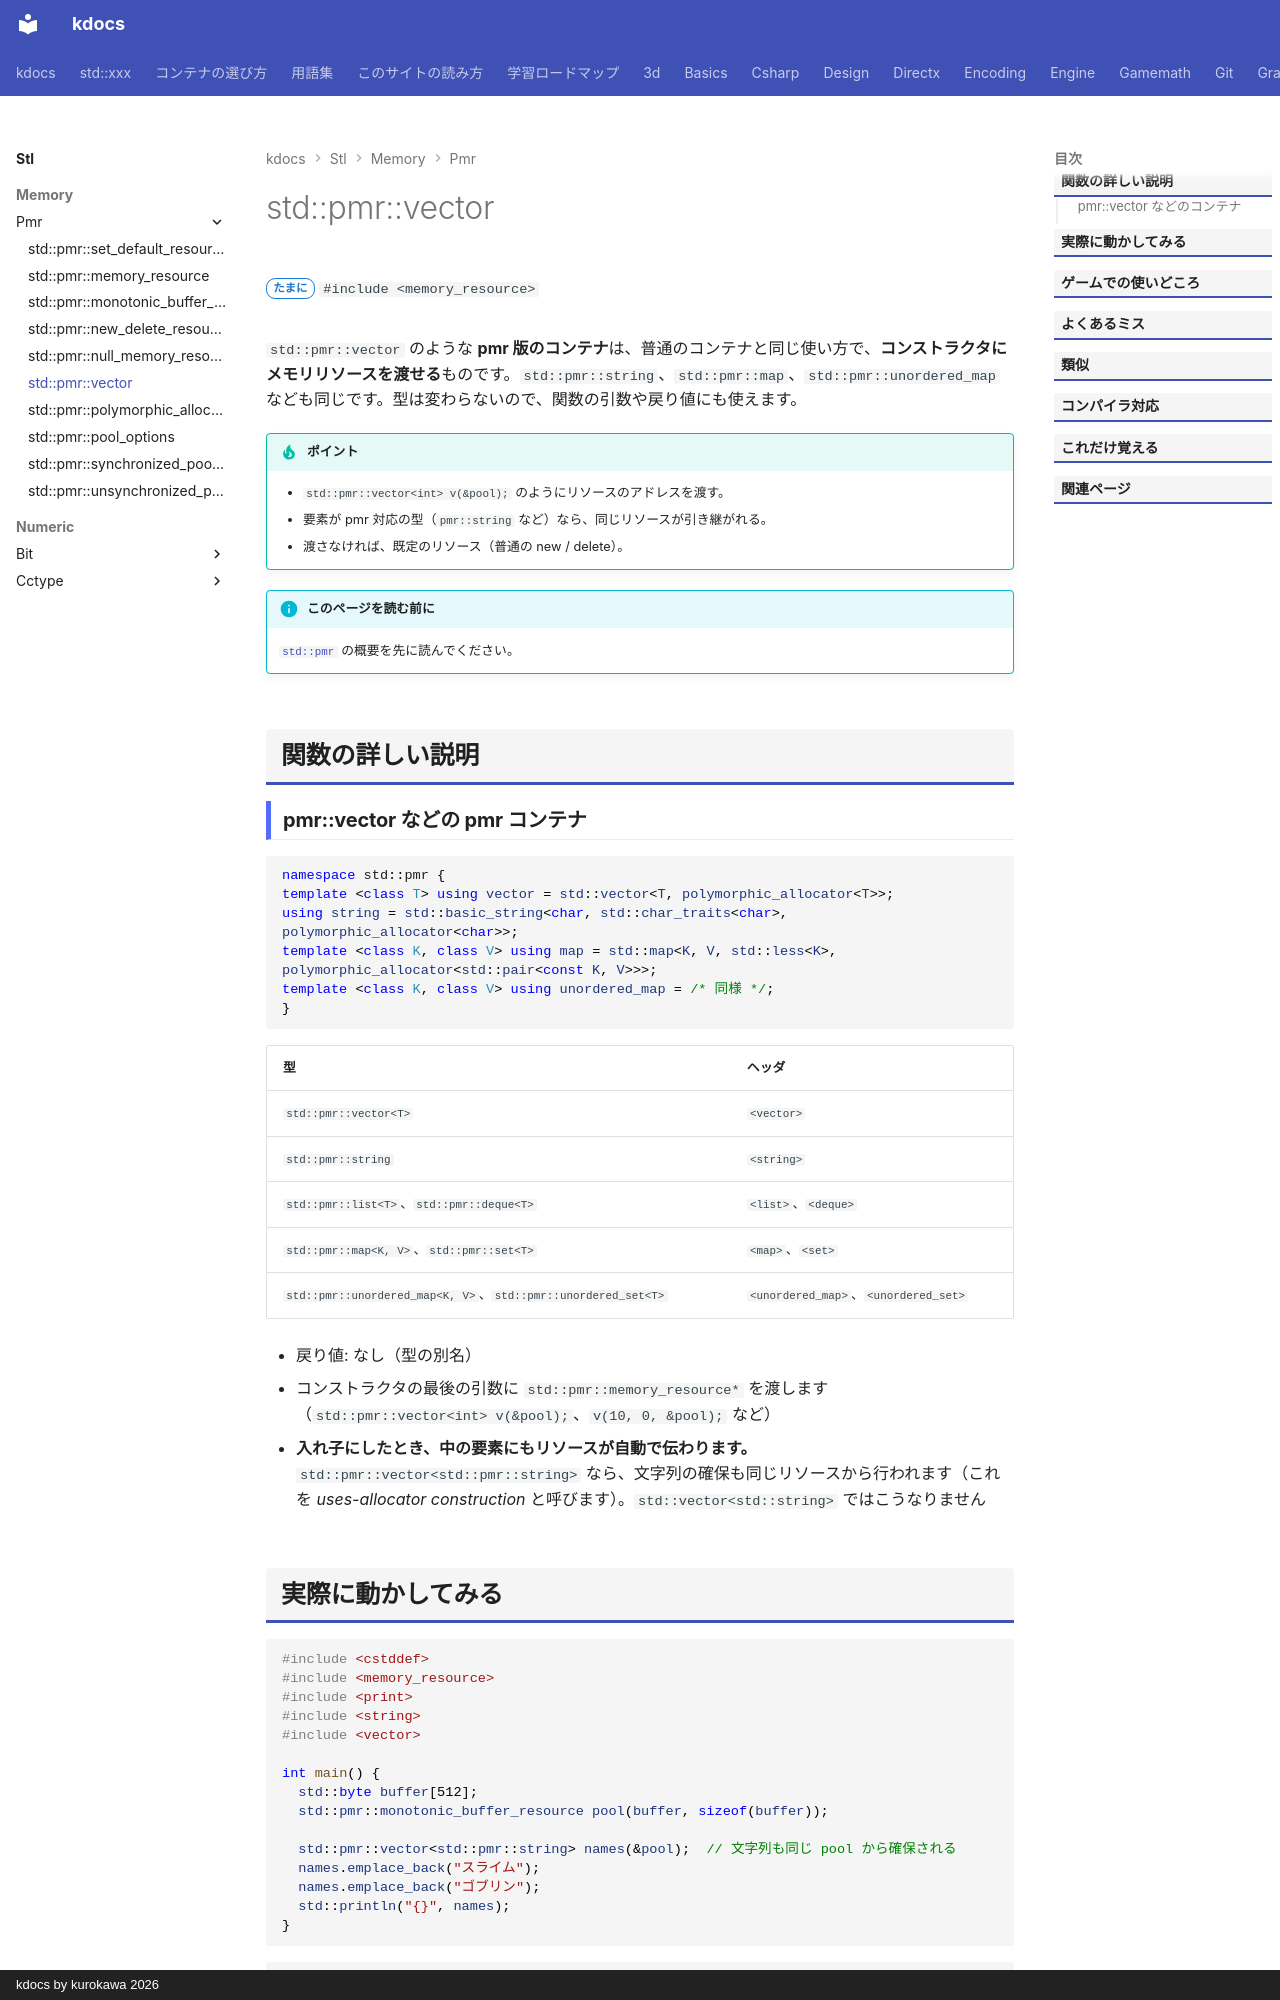

repository: qwzxdf/kdocs · page: stl/memory/pmr/pmr_containers/index.html · generator: mkdocs · copyright: kdocs by kurokawa 2026

---
title: std::pmr::vector
summary: "メモリの取り先を渡せる、pmr 版のコンテナ（vector・string・map など）。"
order: 9
group: pmr のメモリリソースと部品
tags:
  - メモリ
---

# std::pmr::vector

<div class="page-badges" markdown>
<span class="rank rank-sometimes">たまに</span>
`#include <memory_resource>`
</div>

`std::pmr::vector` のような **pmr 版のコンテナ**は、普通のコンテナと同じ使い方で、**コンストラクタにメモリリソースを渡せる**ものです。`std::pmr::string`、`std::pmr::map`、`std::pmr::unordered_map` なども同じです。型は変わらないので、関数の引数や戻り値にも使えます。

!!! tip "ポイント"
    - `std::pmr::vector<int> v(&pool);` のようにリソースのアドレスを渡す。
    - 要素が pmr 対応の型（`pmr::string` など）なら、同じリソースが引き継がれる。
    - 渡さなければ、既定のリソース（普通の new / delete）。

!!! info "このページを読む前に"
    [`std::pmr`](../pmr.md) の概要を先に読んでください。

## 関数の詳しい説明
